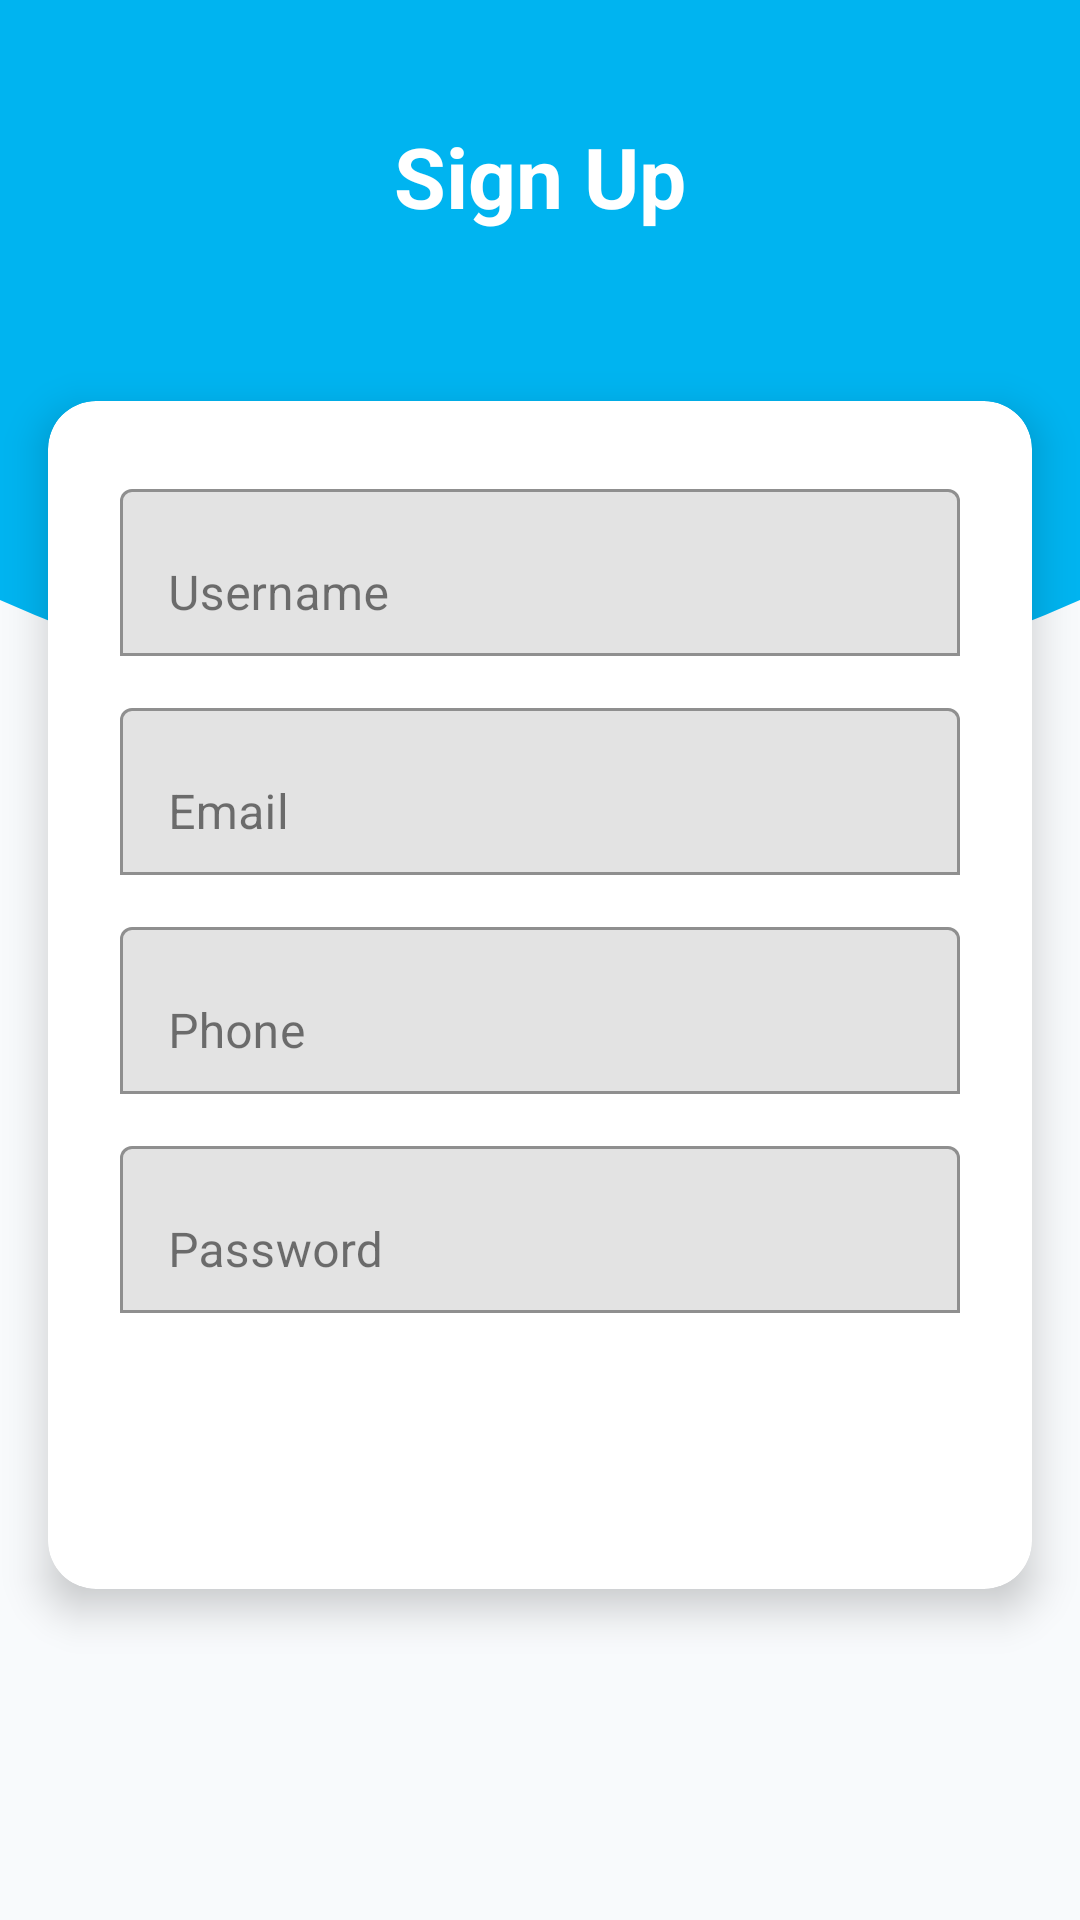

Write the Android layout XML for this screen, with the resource values it uses.
<!-- AndroidManifest.xml: application theme Theme.MindHive -->
<!-- res/layout/activity_signup.xml -->
<?xml version="1.0" encoding="utf-8"?>
<androidx.constraintlayout.widget.ConstraintLayout
    xmlns:android="http://schemas.android.com/apk/res/android"
    xmlns:app="http://schemas.android.com/apk/res-auto"
    android:id="@+id/main_layout"
    android:layout_width="match_parent"
    android:layout_height="match_parent"
    android:background="@drawable/wave_bg">

    
    <TextView
        android:id="@+id/signup_title"
        android:layout_width="wrap_content"
        android:layout_height="wrap_content"
        android:text="Sign Up"
        android:textSize="28sp"
        android:textStyle="bold"
        android:textColor="@android:color/white"
        android:layout_marginTop="40dp"
        app:layout_constraintTop_toTopOf="parent"
        app:layout_constraintStart_toStartOf="parent"
        app:layout_constraintEnd_toEndOf="parent" />

    
    <androidx.cardview.widget.CardView
        android:id="@+id/cardView"
        android:layout_width="0dp"
        android:layout_height="wrap_content"
        android:layout_margin="16dp"
        app:cardCornerRadius="16dp"
        app:cardElevation="8dp"
        app:layout_constraintTop_toBottomOf="@id/signup_title"
        app:layout_constraintStart_toStartOf="parent"
        app:layout_constraintEnd_toEndOf="parent"
        app:layout_constraintBottom_toBottomOf="parent"
        app:layout_constraintVertical_bias="0.3">

        <LinearLayout
            android:layout_width="match_parent"
            android:layout_height="wrap_content"
            android:orientation="vertical"
            android:padding="24dp">

            <com.google.android.material.textfield.TextInputLayout
                android:layout_width="match_parent"
                android:layout_height="wrap_content"
                android:hint="Username"
                app:boxBackgroundMode="outline">

                <com.google.android.material.textfield.TextInputEditText
                    android:id="@+id/username_input"
                    android:layout_width="match_parent"
                    android:layout_height="wrap_content"
                    android:inputType="text" />
            </com.google.android.material.textfield.TextInputLayout>

            <com.google.android.material.textfield.TextInputLayout
                android:layout_width="match_parent"
                android:layout_height="wrap_content"
                android:layout_marginTop="12dp"
                android:hint="Email"
                app:boxBackgroundMode="outline">

                <com.google.android.material.textfield.TextInputEditText
                    android:id="@+id/email_input"
                    android:layout_width="match_parent"
                    android:layout_height="wrap_content"
                    android:inputType="textEmailAddress" />
            </com.google.android.material.textfield.TextInputLayout>

            <com.google.android.material.textfield.TextInputLayout
                android:layout_width="match_parent"
                android:layout_height="wrap_content"
                android:layout_marginTop="12dp"
                android:hint="Phone"
                app:boxBackgroundMode="outline">

                <com.google.android.material.textfield.TextInputEditText
                    android:id="@+id/phone_input"
                    android:layout_width="match_parent"
                    android:layout_height="wrap_content"
                    android:inputType="phone" />
            </com.google.android.material.textfield.TextInputLayout>

            <com.google.android.material.textfield.TextInputLayout
                android:layout_width="match_parent"
                android:layout_height="wrap_content"
                android:layout_marginTop="12dp"
                android:hint="Password"
                app:boxBackgroundMode="outline">

                <com.google.android.material.textfield.TextInputEditText
                    android:id="@+id/password_input"
                    android:layout_width="match_parent"
                    android:layout_height="wrap_content"
                    android:inputType="textPassword" />
            </com.google.android.material.textfield.TextInputLayout>

            <Button
                android:id="@+id/signup_button"
                style="@style/Widget.MaterialComponents.Button"
                android:layout_width="match_parent"
                android:layout_height="wrap_content"
                android:layout_marginTop="20dp"
                android:text="Create Account" />
        </LinearLayout>
    </androidx.cardview.widget.CardView>

</androidx.constraintlayout.widget.ConstraintLayout>
<!-- resources referenced by this layout -->
<resources>
  <!-- drawable wave_bg (drawable) -->
  <?xml version="1.0" encoding="utf-8"?>
  <vector xmlns:android="http://schemas.android.com/apk/res/android"
      android:width="360dp"
      android:height="640dp"
      android:viewportWidth="360"
      android:viewportHeight="640">
  
      <path
          android:fillColor="#00B4F0"
          android:pathData="M0,0 L360,0 L360,200 Q180,280 0,200 Z" />
  </vector>
  <style name="Theme.MindHive" parent="Theme.MaterialComponents.DayNight.NoActionBar">
  
          
          <item name="colorPrimary">@color/colorPrimary</item>
          <item name="colorPrimaryVariant">@color/colorPrimaryDark</item>
          <item name="colorOnPrimary">@color/text_inverse</item>
  
          
          <item name="colorSecondary">@color/colorAccent</item>
          <item name="colorSecondaryVariant">@color/colorAccent</item>
          <item name="colorOnSecondary">@color/text_inverse</item>
  
          
          <item name="android:colorBackground">@color/background_light</item>
  
          <item name="colorSurface">@color/surface_light</item>
          <item name="colorOnSurface">@color/text_primary</item>
  
          
          <item name="android:textColor">@color/text_primary</item>
          <item name="android:textColorHint">@color/text_secondary</item>
  
          
          <item name="android:statusBarColor">@color/colorPrimaryDark</item>
          <item name="android:navigationBarColor">@color/colorPrimary</item>
  
          
  
          
          <item name="materialButtonStyle">@style/Widget.MaterialComponents.Button</item>
          <item name="textAppearanceHeadline6">@style/TextAppearance.MaterialComponents.Headline6</item>
  
      </style>
  <color name="colorPrimary">#00B4F0</color>
  <color name="colorPrimaryDark">#0A2A5C</color>
  <color name="text_inverse">#FFFFFF</color>
  <color name="colorAccent">#FF4E94</color>
  <color name="background_light">#F8FAFC</color>
  <color name="surface_light">#FFFFFF</color>
  <color name="text_primary">#1B1B1B</color>
  <color name="text_secondary">#4F5B62</color>
</resources>
